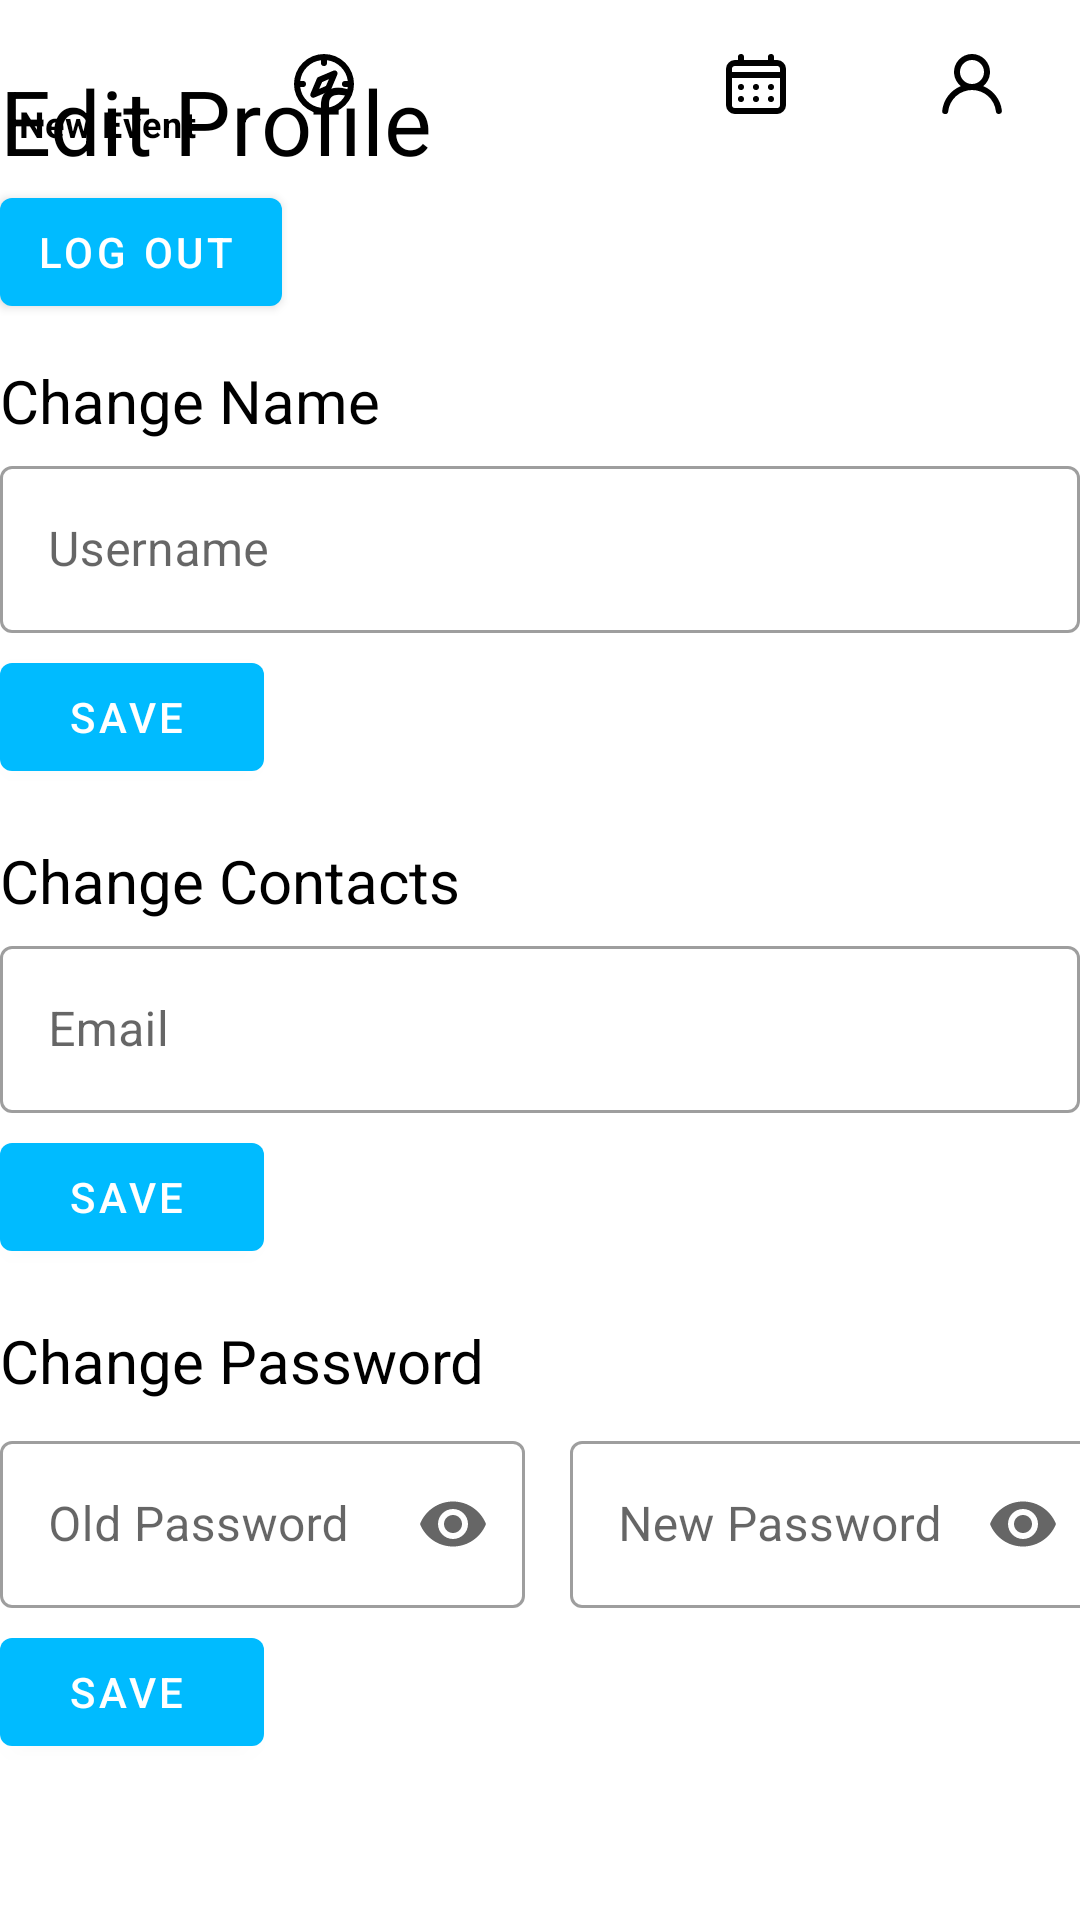

Android layout source for this screen:
<!-- AndroidManifest.xml: application theme Theme.EventUs -->
<!-- res/layout/fragment_profile.xml -->
<?xml version="1.0" encoding="utf-8"?>
<FrameLayout xmlns:android="http://schemas.android.com/apk/res/android"
    xmlns:tools="http://schemas.android.com/tools"
    android:layout_width="match_parent"
    android:layout_height="match_parent"
    xmlns:app="http://schemas.android.com/apk/res-auto"
    tools:context=".ui.ProfileFragment"
    android:background="@color/white">
    <include layout="@layout/user_navigation" />


    <TextView
        android:layout_width="match_parent"
        android:layout_height="wrap_content"
        android:layout_marginTop="20dp"
        android:text="Edit Profile"
        android:textColor="@color/black"
        android:textSize="30sp" />

    <com.google.android.material.button.MaterialButton
        android:id="@+id/logout"
        android:layout_height="wrap_content"
        android:layout_width="wrap_content"
        style="@style/Widget.MaterialComponents.Button.Icon"
        app:backgroundTint="#00bbff"
        android:layout_marginTop="60dp"
        android:text="Log out" />

    <TextView
        android:layout_width="match_parent"
        android:layout_height="wrap_content"
        android:layout_marginTop="120dp"
        android:text="Change Name"
        android:textColor="@color/black"
        android:textSize="20sp" />

    <LinearLayout
        android:layout_width="match_parent"
        android:layout_height="wrap_content"
        android:orientation="horizontal"
        android:layout_marginTop="150dp">

        <com.google.android.material.textfield.TextInputLayout
            style="@style/Widget.MaterialComponents.TextInputLayout.OutlinedBox"
            android:layout_width="match_parent"
            android:layout_height="wrap_content"
            android:hint="Username">
            <com.google.android.material.textfield.TextInputEditText
                android:id="@+id/Username"
                android:layout_width="match_parent"
                android:layout_height="wrap_content"
                android:inputType="textPersonName"
            />
        </com.google.android.material.textfield.TextInputLayout>
    </LinearLayout>

    <com.google.android.material.button.MaterialButton
        android:id="@+id/saveName"
        android:layout_height="wrap_content"
        android:layout_width="wrap_content"
        style="@style/Widget.MaterialComponents.Button.Icon"
        app:backgroundTint="#00bbff"
        android:layout_marginTop="215dp"
        android:text="Save" />

    <TextView
        android:layout_width="match_parent"
        android:layout_height="wrap_content"
        android:layout_marginTop="280dp"
        android:text="Change Contacts"
        android:textColor="@color/black"
        android:textSize="20sp" />

    <LinearLayout
        android:layout_width="match_parent"
        android:layout_height="wrap_content"
        android:orientation="horizontal"
        android:layout_marginTop="310dp">

        <com.google.android.material.textfield.TextInputLayout
            style="@style/Widget.MaterialComponents.TextInputLayout.OutlinedBox"
            android:layout_width="match_parent"
            android:layout_height="wrap_content"
            android:hint="Email">
            <com.google.android.material.textfield.TextInputEditText
                android:id="@+id/email"
                android:layout_width="match_parent"
                android:layout_height="wrap_content"
                android:inputType="textEmailAddress"
            />
        </com.google.android.material.textfield.TextInputLayout>

        <com.google.android.material.textfield.TextInputLayout
            style="@style/Widget.MaterialComponents.TextInputLayout.OutlinedBox"
            android:layout_width="175dp"
            android:layout_height="wrap_content"
            android:layout_marginLeft="15dp"
            android:hint="Phone Number">
        </com.google.android.material.textfield.TextInputLayout>
    </LinearLayout>

    <com.google.android.material.button.MaterialButton
        android:id="@+id/saveContact"
        android:layout_height="wrap_content"
        android:layout_width="wrap_content"
        style="@style/Widget.MaterialComponents.Button.Icon"
        app:backgroundTint="#00bbff"
        android:layout_marginTop="375dp"
        android:text="Save"
    />

    <TextView
        android:layout_width="match_parent"
        android:layout_height="wrap_content"
        android:layout_marginTop="440dp"
        android:text="Change Password"
        android:textColor="@color/black"
        android:textSize="20sp" />

    <LinearLayout
        android:layout_width="match_parent"
        android:layout_height="wrap_content"
        android:orientation="horizontal"
        android:layout_marginTop="475dp">

        <com.google.android.material.textfield.TextInputLayout
            style="@style/Widget.MaterialComponents.TextInputLayout.OutlinedBox"
            android:layout_width="175dp"
            android:layout_height="wrap_content"
            android:hint="Old Password"
            app:endIconMode="password_toggle">
            <com.google.android.material.textfield.TextInputEditText
                android:id="@+id/oldPassword"
                android:layout_width="match_parent"
                android:layout_height="wrap_content"
                android:inputType="textPassword" />
        </com.google.android.material.textfield.TextInputLayout>

        <com.google.android.material.textfield.TextInputLayout
            style="@style/Widget.MaterialComponents.TextInputLayout.OutlinedBox"
            android:layout_width="175dp"
            android:layout_height="wrap_content"
            android:layout_marginLeft="15dp"
            android:hint="New Password"
            app:endIconMode="password_toggle">
            <com.google.android.material.textfield.TextInputEditText
                android:id="@+id/newPassword"
                android:layout_width="match_parent"
                android:layout_height="wrap_content"
                android:inputType="textPassword" />
        </com.google.android.material.textfield.TextInputLayout>
    </LinearLayout>

    <com.google.android.material.button.MaterialButton
        android:id="@+id/savePassword"
        android:layout_height="wrap_content"
        android:layout_width="wrap_content"
        style="@style/Widget.MaterialComponents.Button.Icon"
        app:backgroundTint="#00bbff"
        android:layout_marginTop="540dp"
        android:text="Save" />
</FrameLayout>
<!-- res/layout/user_navigation.xml (included above) -->
<?xml version="1.0" encoding="utf-8"?>
<LinearLayout xmlns:android="http://schemas.android.com/apk/res/android"
    xmlns:app="http://schemas.android.com/apk/res-auto"
    xmlns:tools="http://schemas.android.com/tools"
    android:layout_width="wrap_content"
    android:layout_height="wrap_content"
    android:orientation="vertical">


    <com.google.android.material.bottomnavigation.BottomNavigationView
        android:id="@+id/navigation"
        style="@style/Widget.MaterialComponents.BottomNavigationView"
        android:layout_width="match_parent"
        android:layout_height="wrap_content"
        android:layout_gravity="bottom"
        android:background="@color/white"
        app:itemIconTint="@color/black"
        app:itemTextColor="@color/black"
        app:layout_constraintBottom_toBottomOf="parent"
        app:menu="@menu/user_navigation"
        tools:ignore="VisualLintBottomNav" />

</LinearLayout>
<!-- resources referenced by this layout -->
<resources>
  <color name="black">#FF000000</color>
  <color name="white">#FFFFFFFF</color>
  <style name="Theme.EventUs" parent="Theme.MaterialComponents.DayNight.DarkActionBar">
          
          <item name="colorPrimary">@color/MAIN</item>
          <item name="colorPrimaryVariant">@color/MAIN_VARIANT</item>
          <item name="colorOnPrimary">@color/white</item>
          
          <item name="colorSecondary">@color/MAIN2</item>
          <item name="colorSecondaryVariant">@color/teal_700</item>
          <item name="colorOnSecondary">@color/black</item>
          
          <item name="android:statusBarColor">?attr/colorPrimaryVariant</item>
          
  
          <item name="colorOutline">@color/MAIN_WEAK</item>
          <item name="dividerColor">@color/MAIN_WEAK2</item>
          <item name="windowActionBar">false</item>
          <item name="windowNoTitle">true</item>
      </style>
  <color name="MAIN">#00bbff</color>
  <color name="MAIN_VARIANT">#047098</color>
  <color name="MAIN2">#6FD1F7</color>
  <color name="teal_700">#FF018786</color>
  <color name="MAIN_WEAK">#D16FD1F7</color>
  <color name="MAIN_WEAK2">#D1556A71</color>
</resources>
